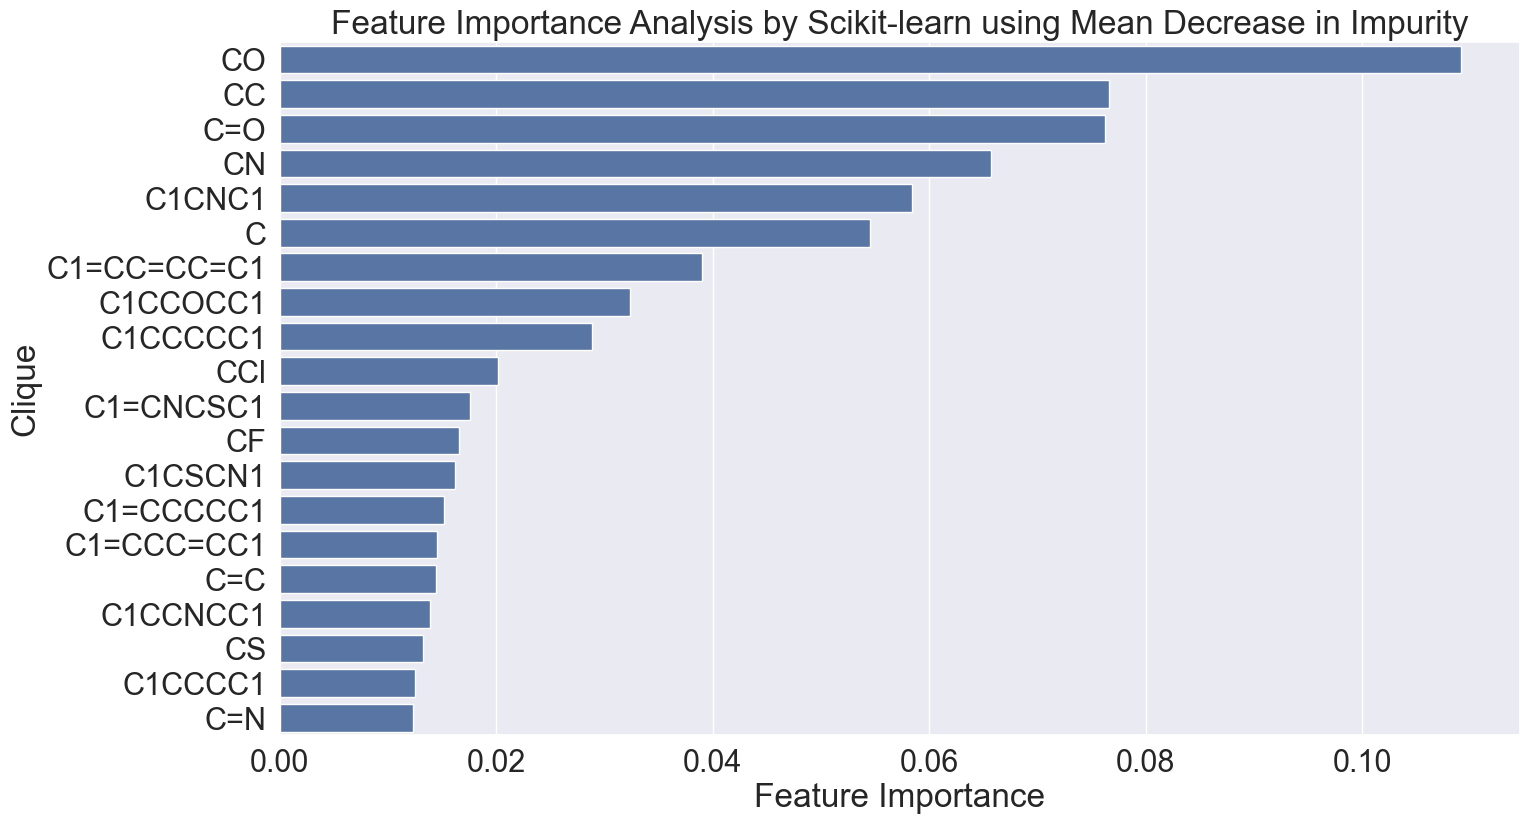

Source data for this figure (header and first rows):
feature, importance, std, frequency
CO, 0.1091, 0.03348, 5610
CC, 0.07658, 0.01115, 7380
C=O, 0.07629, 0.03654, 5395
CN, 0.06574, 0.02574, 5477
C1CNC1, 0.05839, 0.05588, 754
C, 0.05451, 0.02395, 6066
C1=CC=CC=C1, 0.03906, 0.01413, 4880
C1CCOCC1, 0.03241, 0.02481, 530
C1CCCCC1, 0.02882, 0.02104, 1873
CCl, 0.02015, 0.004623, 1262
C1=CNCSC1, 0.0176, 0.02678, 343
CF, 0.01655, 0.007849, 1118
C1CSCN1, 0.01619, 0.02335, 310
C1=CCCCC1, 0.01521, 0.008436, 696
C1=CCC=CC1, 0.01453, 0.01554, 677
C=C, 0.01447, 0.004598, 667
C1CCNCC1, 0.0139, 0.004421, 794
CS, 0.01323, 0.004881, 825
C1CCCC1, 0.01255, 0.01582, 1163
C=N, 0.01233, 0.01081, 438
N, 0.01061, 0.004814, 1059
C[NH3+], 0.01059, 0.005339, 253
C1CCNC1, 0.008672, 0.003, 603
C1=CC=NC=C1, 0.008124, 0.002602, 359
C1=CSC=N1, 0.007823, 0.01106, 251
C1=C[NH]C=N1, 0.007048, 0.002127, 228
C1CNCCN1, 0.006573, 0.00269, 492
C1CCOC1, 0.005634, 0.002349, 329
C1CNCNC1, 0.005554, 0.005236, 112
C1CC2CCNC(C1)C2, 0.005534, 0.005196, 204
C#N, 0.005526, 0.001797, 172
[NH4+], 0.005094, 0.003029, 227
S, 0.005012, 0.002981, 481
C1=CCCC=C1, 0.004958, 0.001599, 172
C1=CNCC1, 0.004717, 0.002397, 240
C1=CN=CN=C1, 0.00469, 0.001894, 146
C1COCO1, 0.004405, 0.003284, 287
O=S, 0.004367, 0.002674, 477
NO, 0.004207, 0.006762, 272
C1=NCCN1, 0.004152, 0.00158, 95
C1=NN=N[NH]1, 0.003984, 0.006709, 86
CBr, 0.003958, 0.001442, 139
C1=C[NH]N=C1, 0.003846, 0.001435, 90
C1=CSC=C1, 0.003824, 0.001355, 124
C1=CCNCC1, 0.00365, 0.002175, 169
C1=CNC=CC1, 0.003414, 0.001812, 69
C1CC1, 0.003271, 0.001281, 286
C1=COCCC1, 0.003003, 0.00177, 73
NS, 0.00299, 0.002036, 235
NN, 0.0029, 0.001362, 108
[NH3+][O-], 0.002886, 0.002108, 165
C1CSCCN1, 0.00284, 0.003174, 120
C1=COC=C1, 0.002769, 0.001627, 130
C1=CCNC=C1, 0.002631, 0.001079, 81
C#C, 0.00248, 0.001358, 93
C1=COCC1, 0.002402, 0.002499, 151
C1=CNCNC1, 0.002387, 0.001331, 62
C1=CC2CCNC(C1)C2, 0.002366, 0.00213, 101
C1=C[NH]C=C1, 0.00235, 0.001412, 112
C1=CN=CNC1, 0.002298, 0.001284, 56
... 16 more rows
